Photos from the image-classification dataset "dataset-augmented" in the GitHub repository niklasxiao/DataLabTrash. Its 7 classes are: biological waste, cardboard, glass, metal, paper, plastic, trash.

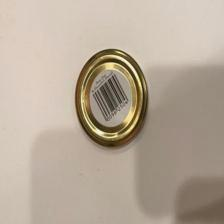
Label: metal

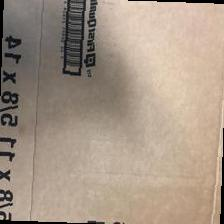
Label: cardboard

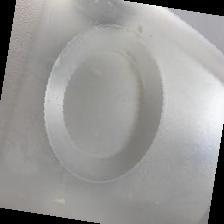
Label: plastic

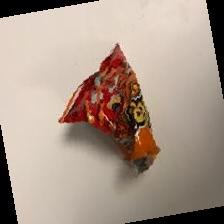
Label: trash

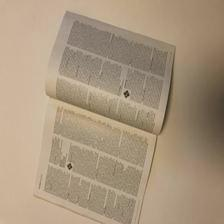
Label: paper

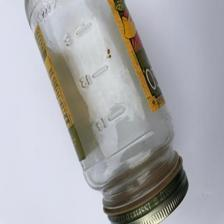
Label: glass
